2-way image classification set "warehouse_dataset" from GitHub (ckim146/enn583); label vocabulary: blocked, free.

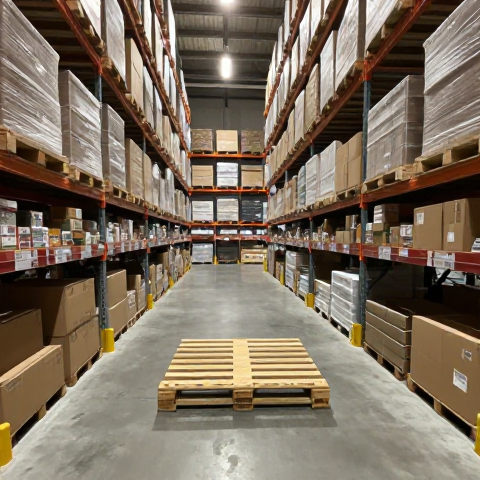
Label: blocked

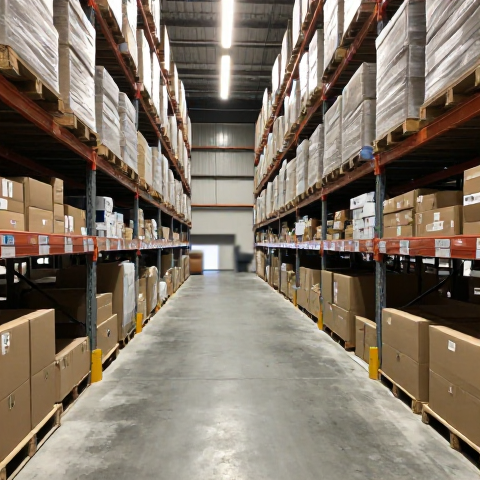
Label: free

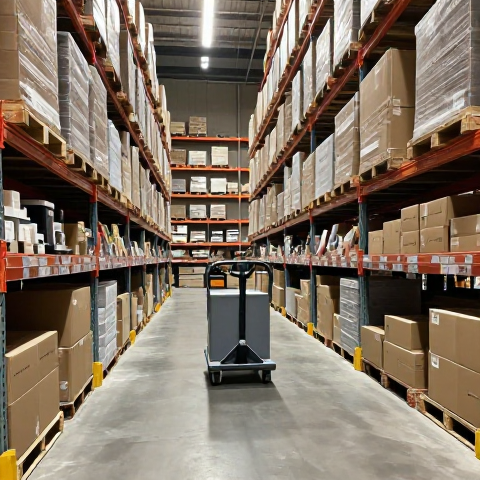
Label: blocked

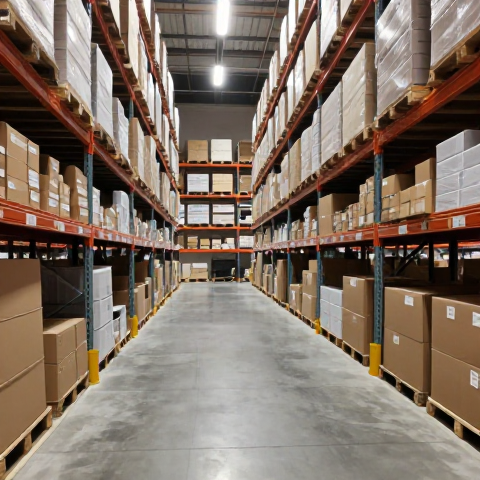
Label: free

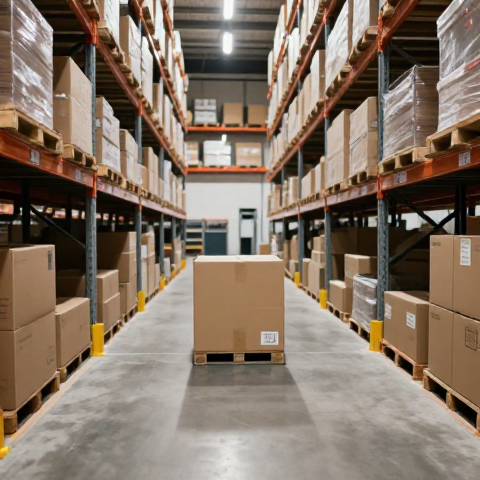
Label: blocked

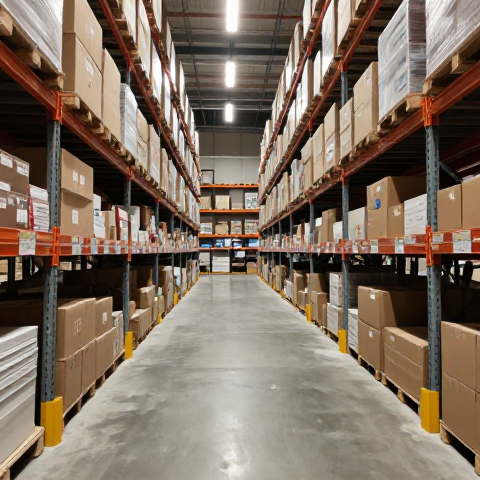
Label: free
